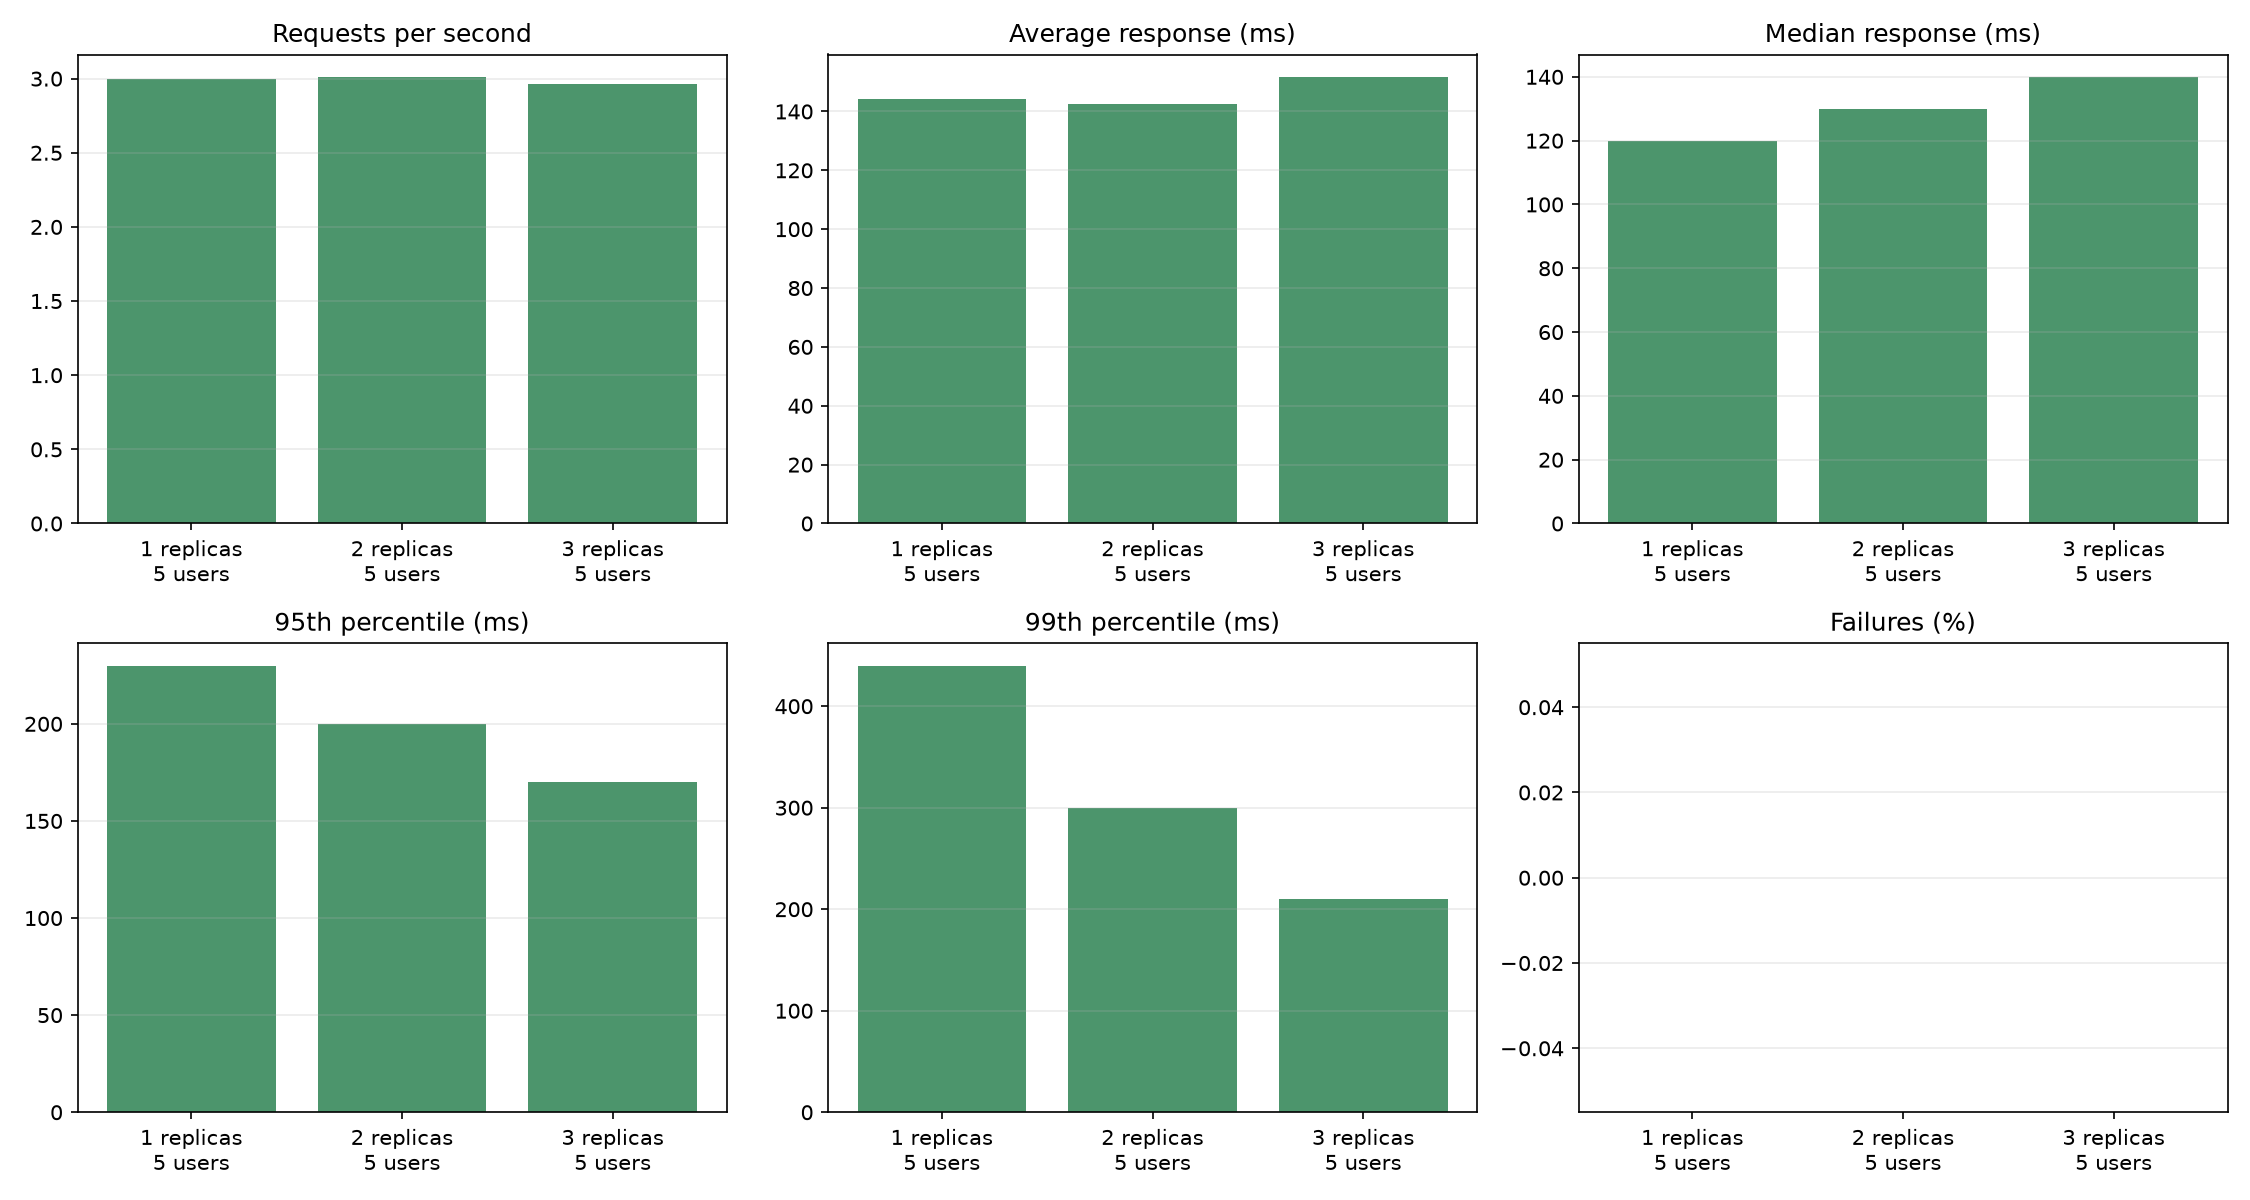

Values plotted in this chart, from the file beside it:
replicas, users, requests, failures, requests_per_second, average_ms, median_ms, p95_ms, p99_ms, failure_rate_percent
1, 5, 356, 0, 2.996, 144.2, 120.0, 230.0, 440.0, 0.0
2, 5, 357, 0, 3.012, 142.4, 130.0, 200.0, 300.0, 0.0
3, 5, 350, 0, 2.961, 151.8, 140.0, 170.0, 210.0, 0.0
